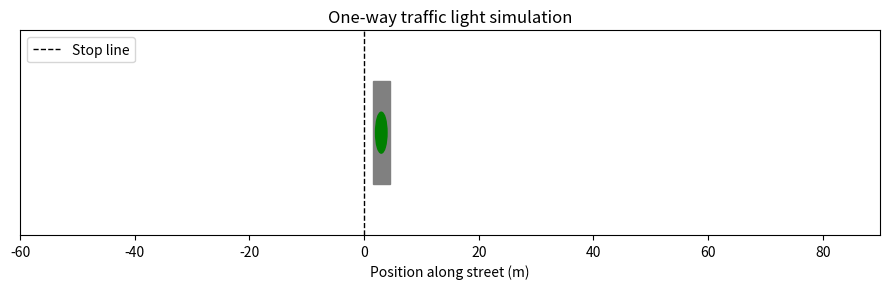

The matplotlib source for this figure:
"""Visualize a one-way street traffic light with random car arrivals.

Run directly:
    python scripts/traffic_light_sim.py

Adjust parameters with CLI options to see different arrival rates or
cycle timings. Close the plot window to stop the simulation.
"""

from __future__ import annotations

import argparse
import itertools
from dataclasses import dataclass
from typing import List

import matplotlib.pyplot as plt
import matplotlib.animation as animation
import numpy as np


@dataclass
class LightCycle:
    """Traffic light durations in seconds."""

    green: float = 12.0
    yellow: float = 3.0
    red: float = 8.0

    @property
    def period(self) -> float:
        return self.green + self.yellow + self.red

    def phase(self, t: float) -> str:
        """Return the light phase (green/yellow/red) at elapsed time t."""

        t_mod = t % self.period
        if t_mod < self.green:
            return "green"
        if t_mod < self.green + self.yellow:
            return "yellow"
        return "red"


@dataclass
class Car:
    position: float  # meters from stop line; negative means in queue
    velocity: float = 0.0


class TrafficSimulation:
    """Simulate a one-way approach to a traffic light."""

    def __init__(
        self,
        arrival_rate: float = 0.35,
        car_length: float = 4.5,
        gap: float = 2.5,
        car_speed: float = 10.0,
        exit_distance: float = 80.0,
        cycle: LightCycle | None = None,
        seed: int | None = None,
    ) -> None:
        self.arrival_rate = arrival_rate
        self.car_length = car_length
        self.gap = gap
        self.car_speed = car_speed
        self.exit_distance = exit_distance
        self.cycle = cycle or LightCycle()
        self.rng = np.random.default_rng(seed)
        self.cars: List[Car] = []
        self.time_elapsed = 0.0

    def spawn_cars(self, dt: float) -> None:
        """Spawn new cars based on a Poisson arrival process."""

        arrivals = self.rng.poisson(self.arrival_rate * dt)
        if arrivals == 0:
            return

        if self.cars:
            start_position = self.cars[-1].position - (self.car_length + self.gap)
        else:
            start_position = -6.0

        for i in range(arrivals):
            self.cars.append(Car(position=start_position - i * (self.car_length + self.gap)))

    def update(self, dt: float) -> str:
        """Advance the simulation and return the active light phase."""

        self.spawn_cars(dt)
        phase = self.cycle.phase(self.time_elapsed)

        stop_line = 0.0
        stop_buffer = 1.0
        # Move the lead car first and then enforce headway spacing for following cars
        for i, car in enumerate(self.cars):
            if i == 0:
                if phase == "green" or car.position > stop_line:
                    car.velocity = self.car_speed
                else:
                    target = stop_line - stop_buffer
                    distance_to_target = max(0.0, target - car.position)
                    car.velocity = min(self.car_speed, distance_to_target / dt)
            else:
                lead = self.cars[i - 1]
                target_position = lead.position - (self.car_length + self.gap)
                max_step = max(0.0, (target_position - car.position) / dt)
                # Followers can inch forward even on red, but never exceed the
                # spacing to the vehicle ahead and obey the cruise speed limit.
                car.velocity = min(self.car_speed, max_step)

            car.position += car.velocity * dt

        # Remove cars that cleared the intersection
        self.cars = [car for car in self.cars if car.position < self.exit_distance]
        self.time_elapsed += dt
        return phase


class Visualizer:
    """Matplotlib animation showing the queue and light state."""

    def __init__(self, sim: TrafficSimulation, dt: float, frames: int) -> None:
        self.sim = sim
        self.dt = dt
        self.frames = frames
        self.fig, self.ax = plt.subplots(figsize=(9, 3))
        self.light_patch = plt.Rectangle((1.5, -2.5), 3, 5, color="gray", zorder=1)
        self.ax.add_patch(self.light_patch)
        self.light_circle = plt.Circle((3, 0), 1, color="green", zorder=2)
        self.ax.add_patch(self.light_circle)
        self.car_artists: List[plt.Rectangle] = []

        self.ax.set_xlim(-60, 90)
        self.ax.set_ylim(-5, 5)
        self.ax.set_yticks([])
        self.ax.set_xlabel("Position along street (m)")
        self.ax.axvline(0, color="black", linestyle="--", linewidth=1, label="Stop line")
        self.ax.set_title("One-way traffic light simulation")
        self.ax.legend(loc="upper left")

    def _update_cars(self) -> None:
        """Redraw cars based on simulation state."""

        # Clear old rectangles
        for rect in self.car_artists:
            rect.remove()
        self.car_artists.clear()

        for car in self.sim.cars:
            rect = plt.Rectangle(
                (car.position - self.sim.car_length / 2, -1),
                self.sim.car_length,
                2,
                color="#1f77b4",
                alpha=0.85,
                zorder=3,
            )
            self.ax.add_patch(rect)
            self.car_artists.append(rect)

    def _update_light(self, phase: str) -> None:
        color_map = {"green": "green", "yellow": "gold", "red": "red"}
        self.light_circle.set_color(color_map.get(phase, "gray"))

    def frame(self, _frame: int):
        phase = self.sim.update(self.dt)
        self._update_light(phase)
        self._update_cars()
        return itertools.chain([self.light_circle], self.car_artists)

    def animate(self) -> animation.FuncAnimation:
        return animation.FuncAnimation(
            self.fig,
            self.frame,
            frames=self.frames,
            interval=self.dt * 1000,
            blit=True,
            repeat=False,
        )

    def show(self) -> None:
        self.animate()
        plt.tight_layout()
        plt.show()


def parse_args() -> argparse.Namespace:
    parser = argparse.ArgumentParser(description=__doc__)
    parser.add_argument("--arrival-rate", type=float, default=0.35, help="Cars per second (lambda)")
    parser.add_argument("--car-length", type=float, default=4.5, help="Vehicle length in meters")
    parser.add_argument("--gap", type=float, default=2.5, help="Desired bumper gap in meters")
    parser.add_argument("--green", type=float, default=12.0, help="Green time in seconds")
    parser.add_argument("--yellow", type=float, default=3.0, help="Yellow time in seconds")
    parser.add_argument("--red", type=float, default=8.0, help="Red time in seconds")
    parser.add_argument("--speed", type=float, default=10.0, help="Cruise speed in m/s during green")
    parser.add_argument("--frames", type=int, default=400, help="Number of animation frames")
    parser.add_argument("--dt", type=float, default=0.2, help="Seconds per frame")
    parser.add_argument("--seed", type=int, default=None, help="Random seed for repeatability")
    return parser.parse_args()


def main() -> None:
    args = parse_args()
    cycle = LightCycle(green=args.green, yellow=args.yellow, red=args.red)
    sim = TrafficSimulation(
        arrival_rate=args.arrival_rate,
        car_length=args.car_length,
        gap=args.gap,
        car_speed=args.speed,
        cycle=cycle,
        seed=args.seed,
    )
    viz = Visualizer(sim, dt=args.dt, frames=args.frames)
    viz.show()


if __name__ == "__main__":
    main()
